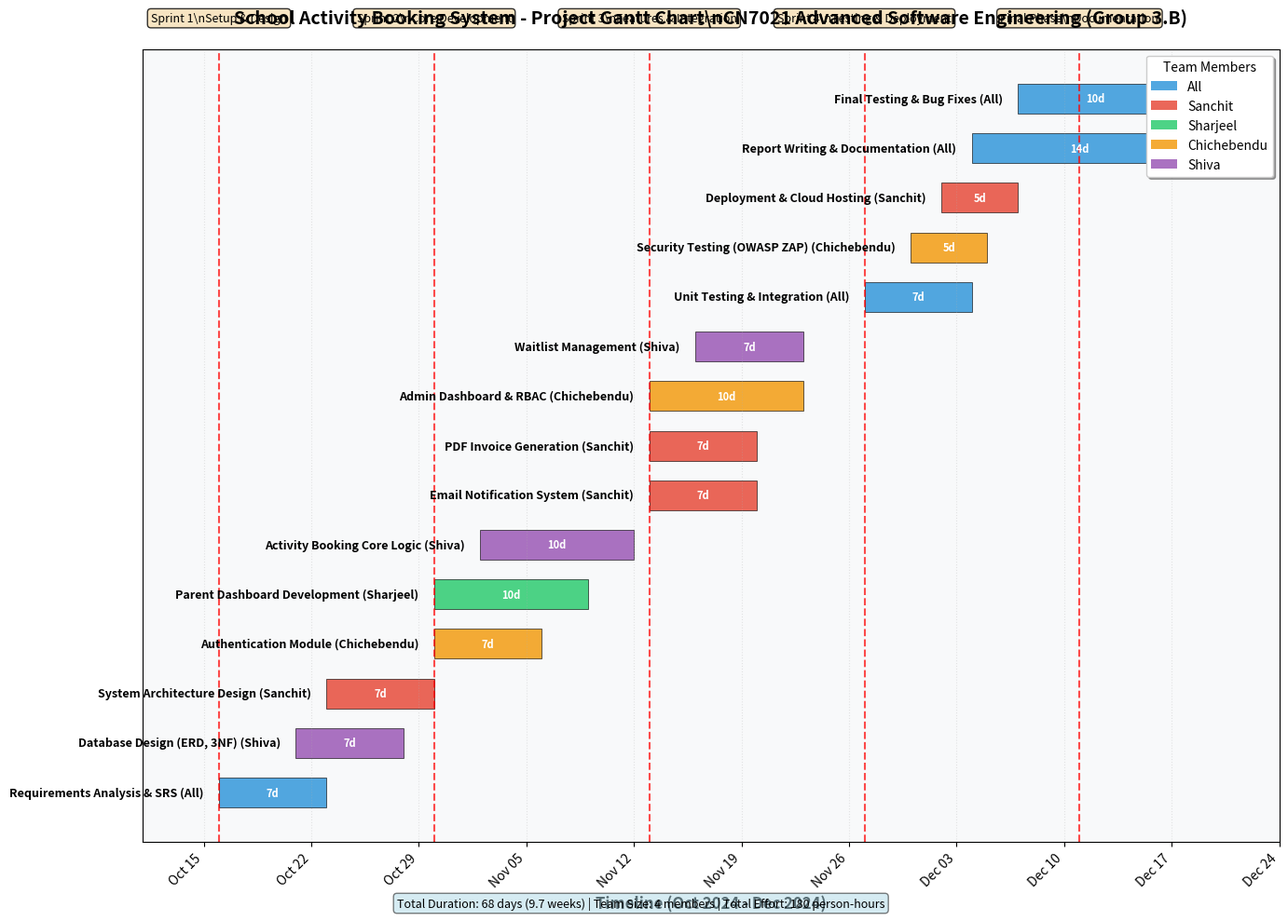

This chart was generated by the following Python code:
"""
Generate Professional Gantt Chart - No Pandas Required
CN7021 School Activity Booking System
"""

import matplotlib.pyplot as plt
import matplotlib.dates as mdates
from datetime import datetime, timedelta

def create_gantt_chart():
    # 8-week project: Oct 16 - Dec 22, 2024
    start_date = datetime(2024, 10, 16)
    
    # Define tasks with sprint allocation
    tasks = [
        # Sprint 1 (Weeks 1-2): Oct 16 - Oct 29
        {"task": "Requirements Analysis & SRS", "start": 0, "duration": 7, "owner": "All", "sprint": 1},
        {"task": "Database Design (ERD, 3NF)", "start": 5, "duration": 7, "owner": "Shiva", "sprint": 1},
        {"task": "System Architecture Design", "start": 7, "duration": 7, "owner": "Sanchit", "sprint": 1},
        
        # Sprint 2 (Weeks 3-4): Oct 30 - Nov 12
        {"task": "Authentication Module", "start": 14, "duration": 7, "owner": "Chichebendu", "sprint": 2},
        {"task": "Parent Dashboard Development", "start": 14, "duration": 10, "owner": "Sharjeel", "sprint": 2},
        {"task": "Activity Booking Core Logic", "start": 17, "duration": 10, "owner": "Shiva", "sprint": 2},
        
        # Sprint 3 (Weeks 5-6): Nov 13 - Nov 26
        {"task": "Email Notification System", "start": 28, "duration": 7, "owner": "Sanchit", "sprint": 3},
        {"task": "PDF Invoice Generation", "start": 28, "duration": 7, "owner": "Sanchit", "sprint": 3},
        {"task": "Admin Dashboard & RBAC", "start": 28, "duration": 10, "owner": "Chichebendu", "sprint": 3},
        {"task": "Waitlist Management", "start": 31, "duration": 7, "owner": "Shiva", "sprint": 3},
        
        # Sprint 4 (Weeks 7-8): Nov 27 - Dec 10
        {"task": "Unit Testing & Integration", "start": 42, "duration": 7, "owner": "All", "sprint": 4},
        {"task": "Security Testing (OWASP ZAP)", "start": 45, "duration": 5, "owner": "Chichebendu", "sprint": 4},
        {"task": "Deployment & Cloud Hosting", "start": 47, "duration": 5, "owner": "Sanchit", "sprint": 4},
        
        # Final Phase: Dec 11 - Dec 22
        {"task": "Report Writing & Documentation", "start": 49, "duration": 14, "owner": "All", "sprint": 5},
        {"task": "Final Testing & Bug Fixes", "start": 52, "duration": 10, "owner": "All", "sprint": 5},
    ]
    
    # Create figure
    fig, ax = plt.subplots(figsize=(14, 10))
    fig.patch.set_facecolor('white')
    ax.set_facecolor('#f8f9fa')
    
    # Color scheme for team members
    colors = {
        "All": "#3498db",      # Blue
        "Sanchit": "#e74c3c",  # Red
        "Sharjeel": "#2ecc71", # Green
        "Chichebendu": "#f39c12", # Orange
        "Shiva": "#9b59b6"     # Purple
    }
    
    # Draw tasks
    for i, task in enumerate(tasks):
        start_day = start_date + timedelta(days=task["start"])
        end_day = start_day + timedelta(days=task["duration"])
        
        # Draw bar
        ax.barh(i, task["duration"], left=mdates.date2num(start_day), 
                height=0.6, color=colors[task["owner"]], 
                edgecolor='black', linewidth=0.5, alpha=0.85)
        
        # Add task label
        task_label = f"{task['task']} ({task['owner']})"
        ax.text(mdates.date2num(start_day) - 1, i, task_label, 
                va='center', ha='right', fontsize=9, fontweight='bold')
        
        # Add duration label
        mid_point = mdates.date2num(start_day) + task["duration"]/2
        ax.text(mid_point, i, f"{task['duration']}d", 
                va='center', ha='center', fontsize=8, color='white', fontweight='bold')
    
    # Add sprint separators
    sprint_dates = [
        (datetime(2024, 10, 16), "Sprint 1\\nSetup & Design"),
        (datetime(2024, 10, 30), "Sprint 2\\nCore Development"),
        (datetime(2024, 11, 13), "Sprint 3\\nFeatures & Integration"),
        (datetime(2024, 11, 27), "Sprint 4\\nTesting & Deployment"),
        (datetime(2024, 12, 11), "Final Phase\\nDocumentation"),
    ]
    
    for date, label in sprint_dates:
        ax.axvline(x=mdates.date2num(date), color='red', linestyle='--', linewidth=1.5, alpha=0.7)
        ax.text(mdates.date2num(date), len(tasks) + 0.5, label, 
                rotation=0, va='bottom', ha='center', fontsize=9, 
                bbox=dict(boxstyle='round', facecolor='wheat', alpha=0.8))
    
    # Formatting
    ax.set_ylim(-1, len(tasks))
    ax.set_xlim(mdates.date2num(start_date) - 5, 
                mdates.date2num(datetime(2024, 12, 22)) + 2)
    
    # X-axis (dates)
    ax.xaxis.set_major_formatter(mdates.DateFormatter('%b %d'))
    ax.xaxis.set_major_locator(mdates.WeekdayLocator(interval=1))
    plt.xticks(rotation=45, ha='right')
    
    # Remove y-axis labels
    ax.set_yticks([])
    
    # Grid
    ax.grid(True, axis='x', linestyle=':', alpha=0.3)
    
    # Title and labels
    ax.set_xlabel('Timeline (Oct 2024 - Dec 2024)', fontsize=12, fontweight='bold')
    ax.set_title('School Activity Booking System - Project Gantt Chart\\nCN7021 Advanced Software Engineering (Group 3.B)', 
                 fontsize=14, fontweight='bold', pad=20)
    
    # Legend
    legend_elements = [plt.Rectangle((0,0),1,1, fc=colors[owner], label=owner, alpha=0.85) 
                      for owner in ["All", "Sanchit", "Sharjeel", "Chichebendu", "Shiva"]]
    ax.legend(handles=legend_elements, loc='upper right', title='Team Members', 
              frameon=True, fancybox=True, shadow=True)
    
    # Add project info
    info_text = "Total Duration: 68 days (9.7 weeks) | Team Size: 4 members | Total Effort: 180 person-hours"
    fig.text(0.5, 0.02, info_text, ha='center', fontsize=9, 
             bbox=dict(boxstyle='round', facecolor='lightblue', alpha=0.5))
    
    plt.tight_layout()
    
    # Save
    output_file = 'Gantt_Chart_Professional.png'
    plt.savefig(output_file, dpi=300, bbox_inches='tight', facecolor='white')
    print(f"✅ Professional Gantt Chart saved: {output_file}")
    print(f"📊 Resolution: 300 DPI (publication quality)")
    print(f"📏 Dimensions: 14x10 inches")
    print(f"🎨 Color-coded by team member: All(Blue), Sanchit(Red), Sharjeel(Green), Chichebendu(Orange), Shiva(Purple)")
    print(f"✅ Ready to insert into Section 8.3 of DOCX!")
    print(f"\\n📋 Insert as: Figure 8 or Figure 9 (Gantt Chart)")
    
    plt.close()

if __name__ == '__main__':
    create_gantt_chart()
